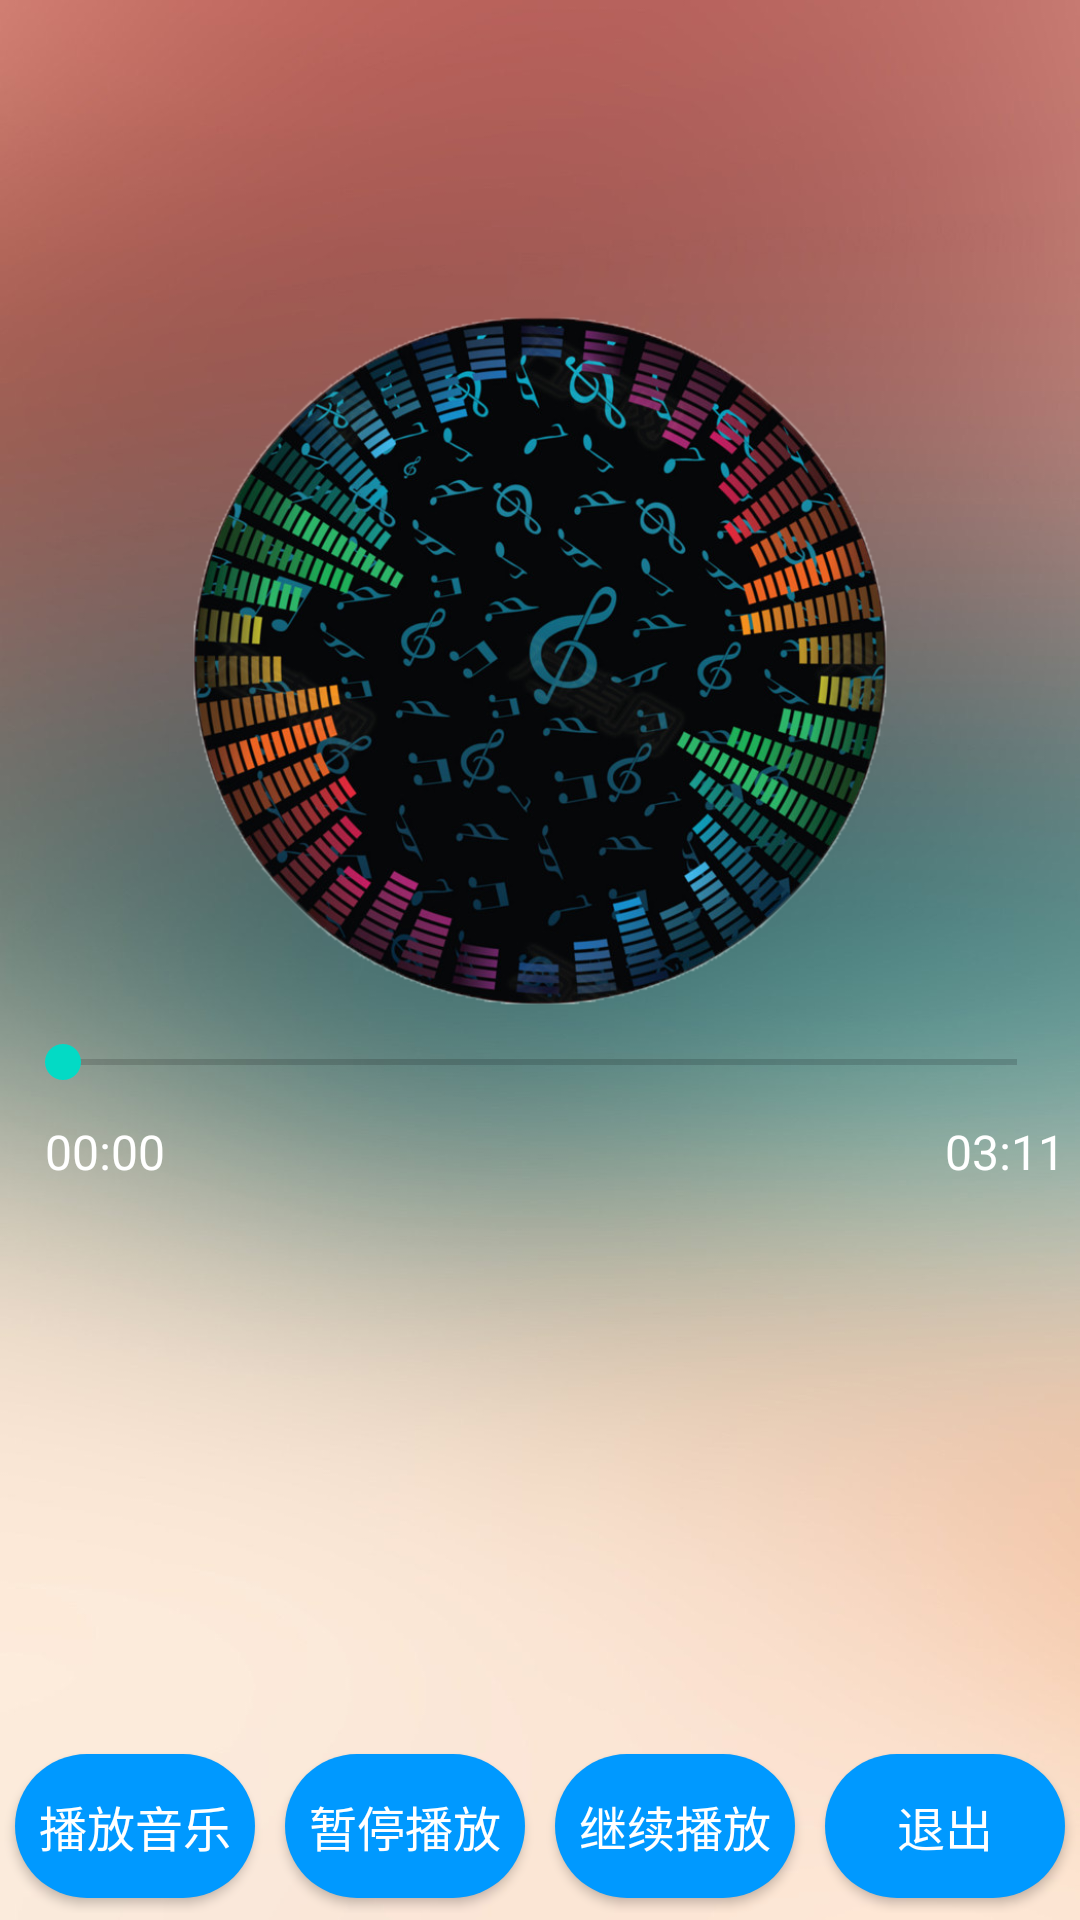

This screen was rendered from an Android layout file. Write that file and the resources it references.
<!-- AndroidManifest.xml: application theme AppTheme -->
<!-- res/layout/activity_musicplay.xml -->
<?xml version="1.0" encoding="utf-8"?>
<LinearLayout xmlns:android="http://schemas.android.com/apk/res/android"
    xmlns:app="http://schemas.android.com/apk/res-auto"
    xmlns:tools="http://schemas.android.com/tools"
    android:layout_width="match_parent"
    android:layout_height="match_parent"
    android:orientation="vertical"
    android:background="@drawable/msbg"
    tools:context=".MusicplayActivity">
    <ImageView
        android:id="@+id/iv_cover"
        android:layout_width="240dp"
        android:layout_height="240dp"
        android:layout_marginTop="100dp"
        android:layout_gravity="center_horizontal"
        android:src="@drawable/cp"
        android:contentDescription="@string/todo" />

    <SeekBar
        android:id="@+id/sb"
        android:layout_width="match_parent"
        android:layout_height="wrap_content"
        android:layout_gravity="center"
        android:layout_margin="5dp"/>

    <RelativeLayout
        android:layout_width="match_parent"
        android:layout_height="wrap_content"
        android:layout_margin="5dp">
        <TextView
            android:id="@+id/tv_progress"
            android:layout_width="wrap_content"
            android:layout_height="wrap_content"
            android:text="@string/st"
            android:textSize="16sp"
            android:layout_marginStart="10dp"
            android:textColor="#ffffff"/>
        <TextView
            android:id="@+id/tv_total"
            android:layout_width="wrap_content"
            android:layout_height="wrap_content"
            android:layout_alignParentEnd="true"
            android:layout_marginStart="10dp"
            android:text="@string/tot"
            android:textSize="16sp"
            android:textColor="#ffffff"
            tools:ignore="RelativeOverlap" />
    </RelativeLayout>
    <LinearLayout
        android:layout_width="match_parent"
        android:layout_height="wrap_content"
        android:orientation="horizontal"
        android:layout_marginTop="180dp">
        <Button
            android:id="@+id/btn_play"
            android:layout_width="0dp"
            android:layout_height="wrap_content"
            android:layout_weight="1"
            android:textSize="16sp"
            android:textColor="#ffffff"
            android:background="@drawable/btn_bg"
            android:text="@string/btns"
            android:layout_margin="5dp"
            tools:ignore="ButtonStyle" />
        <Button
            android:id="@+id/btn_pause"
            android:layout_width="0dp"
            android:layout_height="wrap_content"
            android:layout_weight="1"
            android:textSize="16sp"
            android:layout_margin="5dp"
            android:textColor="#ffffff"
            android:background="@drawable/btn_bg"
            android:text="@string/pusp"
            tools:ignore="ButtonStyle" />
        <Button
            android:id="@+id/btn_continue"
            android:layout_width="0dp"
            android:layout_height="wrap_content"
            android:layout_weight="1"
            android:textSize="16sp"
            android:layout_margin="5dp"
            android:textColor="#ffffff"
            android:background="@drawable/btn_bg"
            android:text="@string/conp"
            tools:ignore="ButtonStyle" />
        <Button
            android:id="@+id/btn_exit"
            android:layout_width="0dp"
            android:layout_height="wrap_content"
            android:layout_weight="1"
            android:textSize="16sp"
            android:textColor="#ffffff"
            android:layout_margin="5dp"
            android:background="@drawable/btn_bg"
            android:text="@string/exit"
            tools:ignore="ButtonStyle" />
    </LinearLayout>

</LinearLayout>
<!-- resources referenced by this layout -->
<resources>
  <!-- drawable btn_bg (drawable) -->
  <?xml version="1.0" encoding="utf-8"?>
  <selector xmlns:android="http://schemas.android.com/apk/res/android">
      <item android:state_pressed="true">
          <shape android:shape="rectangle">
              <corners android:radius="50dp"/>
              <solid android:color="@color/cardview_dark_background"/>
          </shape>
      </item>
      <item android:state_pressed="false">
          <shape android:shape="rectangle">
              <corners android:radius="50dp"/>
              <solid android:color="@color/colorPrimary"/>
          </shape>
      </item>
  </selector>
  <!-- drawable cp: png bitmap (drawable-hdpi, 627467 bytes) -->
  <!-- drawable msbg: jpg bitmap (drawable-hdpi, 85484 bytes) -->
  <string name="btns">播放音乐</string>
  <string name="conp">继续播放</string>
  <string name="exit">退出</string>
  <string name="pusp">暂停播放</string>
  <string name="st">00:00</string>
  <string name="todo">TODO</string>
  <string name="tot">03:11</string>
  <style name="AppTheme" parent="Theme.AppCompat.Light.DarkActionBar">
          
          <item name="colorPrimary">@color/colorPrimary</item>
          <item name="colorPrimaryDark">@color/colorPrimaryDark</item>
          <item name="colorAccent">@color/colorAccent</item>
      </style>
  <color name="colorPrimary">#0099ff</color>
  <color name="colorPrimaryDark">#0099ff</color>
  <color name="colorAccent">#03DAC5</color>
</resources>
